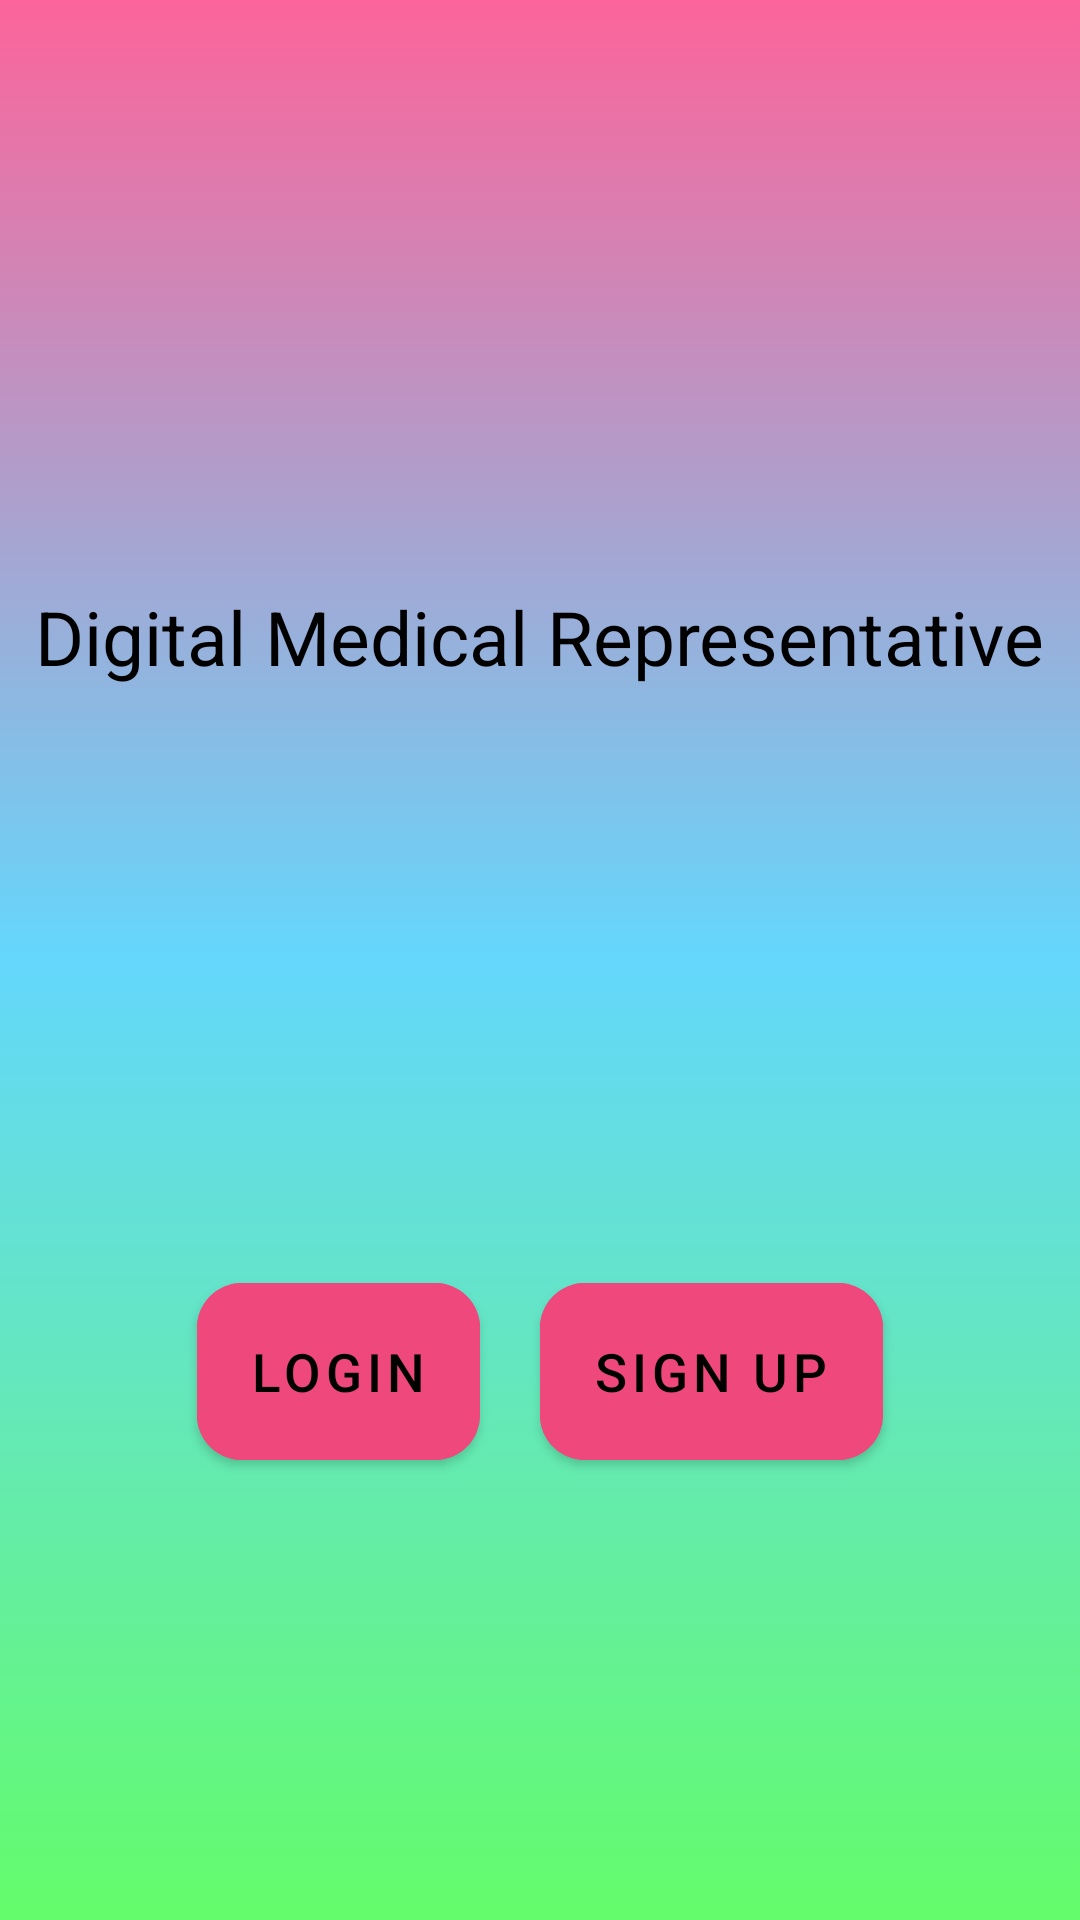

This screen was rendered from an Android layout file. Write that file and the resources it references.
<!-- AndroidManifest.xml: activity theme Theme.MedicalRep.NoActionBar -->
<!-- res/layout/activity_main.xml -->
<?xml version="1.0" encoding="utf-8"?>
<LinearLayout xmlns:android="http://schemas.android.com/apk/res/android"
    xmlns:app="http://schemas.android.com/apk/res-auto"
    xmlns:tools="http://schemas.android.com/tools"
    android:layout_width="match_parent"
    android:layout_height="match_parent"
    android:orientation="vertical"
    android:background="@drawable/gradient"
    tools:context=".activities.MainActivity">
    <RelativeLayout
        android:layout_width="match_parent"
        android:layout_height="0dp"
        android:layout_weight="1">
        <LinearLayout
            android:layout_width="wrap_content"
            android:layout_height="wrap_content"
            android:orientation="vertical"
            android:layout_centerInParent="true">
            <ImageView
                android:layout_width="150dp"
                android:layout_height="150dp"
                android:layout_gravity="center_horizontal"
                android:src="@mipmap/ic_launcher"/>
            <TextView
                android:layout_width="wrap_content"
                android:layout_height="wrap_content"
                android:text="@string/app_name"
                android:textSize="25sp"
                android:textColor="@color/black"
                android:layout_margin="10dp"
                android:layout_gravity="center_horizontal"/>
        </LinearLayout>
    </RelativeLayout>
    <RelativeLayout
        android:layout_width="match_parent"
        android:layout_height="wrap_content"
        android:orientation="vertical"
        android:background=""
        android:layout_weight="1">
        <LinearLayout
            android:layout_width="wrap_content"
            android:layout_height="wrap_content"
            android:orientation="horizontal"
            android:layout_centerInParent="true">
            <com.google.android.material.button.MaterialButton
                android:id="@+id/login"
                android:layout_width="wrap_content"
                android:layout_height="wrap_content"
                android:layout_margin="10dp"
                android:backgroundTint="@color/pink"
                android:text="Login"
                app:cornerRadius="15dp"
                android:textColor="@color/black"
                android:padding="17.5dp"
                android:textSize="17.5sp"/>
            <com.google.android.material.button.MaterialButton
                android:id="@+id/signup"
                android:layout_width="wrap_content"
                android:layout_height="wrap_content"
                android:layout_margin="10dp"
                app:cornerRadius="15dp"
                android:text="Sign Up"
                android:backgroundTint="@color/pink"
                android:textColor="@color/black"
                android:padding="17.5dp"
                android:textSize="17.5sp"/>
        </LinearLayout>
    </RelativeLayout>
</LinearLayout>
<!-- resources referenced by this layout -->
<resources>
  <color name="black">#FF000000</color>
  <color name="pink">#ef487c</color>
  <!-- drawable gradient (drawable) -->
  <?xml version="1.0" encoding="utf-8"?>
  <selector xmlns:android="http://schemas.android.com/apk/res/android">
  
      <item>
          <shape android:shape="rectangle">
              <gradient android:angle="270"
                  android:startColor="#fc649a"
                  android:centerColor="#64d7fc"
                  android:endColor="#64fc6b"/>
          </shape>
      </item>
  
  </selector>
  <string name="app_name">Digital Medical Representative</string>
  <style name="Theme.MedicalRep.NoActionBar" parent="Theme.MaterialComponents.DayNight.NoActionBar">
          
          <item name="colorPrimary">@color/pink</item>
          <item name="colorPrimaryVariant">@color/blue</item>
          <item name="colorOnPrimary">@color/white</item>
          
          <item name="colorSecondary">@color/green</item>
          <item name="colorSecondaryVariant">@color/pink</item>
          <item name="colorOnSecondary">@color/white</item>
          
          <item name="android:statusBarColor" tools:targetApi="l">?attr/colorPrimaryVariant</item>
          
      </style>
  <color name="blue">#1069e4</color>
  <color name="white">#FFFFFFFF</color>
  <color name="green">#64fc6b</color>
</resources>
